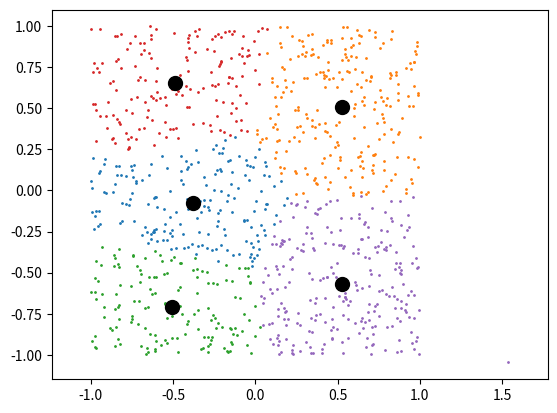

This figure's Python source:
import numpy as np
import matplotlib.pyplot as plt

rng = np.random.default_rng(0)

mean1 = [8, 3]
cov1 = [[1, 0], 
        [0, 1]]

mean2 = [0, 0]
cov2 = [[1, 0], 
        [0, 1]]

mean3 = [1, 1]
cov3 = [[.2, .05], 
        [.05, .05]]

mean4 = [5, 1]
cov4 = [[.1, -.05], 
        [-.05, .1]]

# x1, y1 = rng.multivariate_normal(mean1, cov1, 1000).T
# x2, y2 = rng.multivariate_normal(mean2, cov2, 1000).T
# x3, y3 = np.exp(rng.multivariate_normal(mean3, cov3, 1000).T)
# x4, y4 = rng.multivariate_normal(mean4, cov4, 100).T

x1, y1 = rng.uniform(-1, 1, 1000).T, rng.uniform(-1, 1, 1000).T
x2, y2 = rng.multivariate_normal(mean2, cov2, 1).T
x3, y3 = np.exp(rng.multivariate_normal(mean3, cov3, 1000).T)
x4, y4 = rng.multivariate_normal(mean4, cov4, 100).T

all_points = np.concatenate((np.column_stack((x1, y1)), 
                             np.column_stack((x2, y2))), axis=0)

def LN_dist(p1, p2, n):
    return (abs(p1[0] - p2[0])**n + abs(p1[1] - p2[1])**n)**(1/n)

def euclidean_dist(p1, p2):
    return np.sqrt((p1[0] - p2[0])**2 + (p1[1] - p2[1])**2)

def euclidean_dist_sq(p1, p2):
    return (p1[0] - p2[0])**2 + (p1[1] - p2[1])**2

def manhattan_dist(p1, p2):
    return abs(p1[0] - p2[0]) + abs(p1[1] - p2[1])

num_clusters = 5
center_points = all_points[rng.choice(len(all_points), num_clusters, replace=False)]

num_iterations = 50
for i in range(num_iterations):
    clusters = [np.array([]).reshape(0, 2) for i in range(num_clusters)]
    next_centers = np.zeros_like(center_points)
    for point in all_points:
        distances = [euclidean_dist_sq(point, center) for center in center_points]
        closest_center_index = np.argmin(distances)
        clusters[closest_center_index] = np.vstack((clusters[closest_center_index], point))

    for j in range(num_clusters):
        next_centers[j] = np.mean(clusters[j], axis=0)
    if np.allclose(center_points, next_centers):
        print(f"Converged after {i} iterations")
        break
    center_points = next_centers
# print(clusters)
for cluster in clusters:
    plt.scatter(cluster[:, 0], cluster[:, 1], s=1)
plt.scatter(center_points[:, 0], center_points[:, 1], c='black', marker='o', s=100)
plt.axis('equal')
plt.show()
